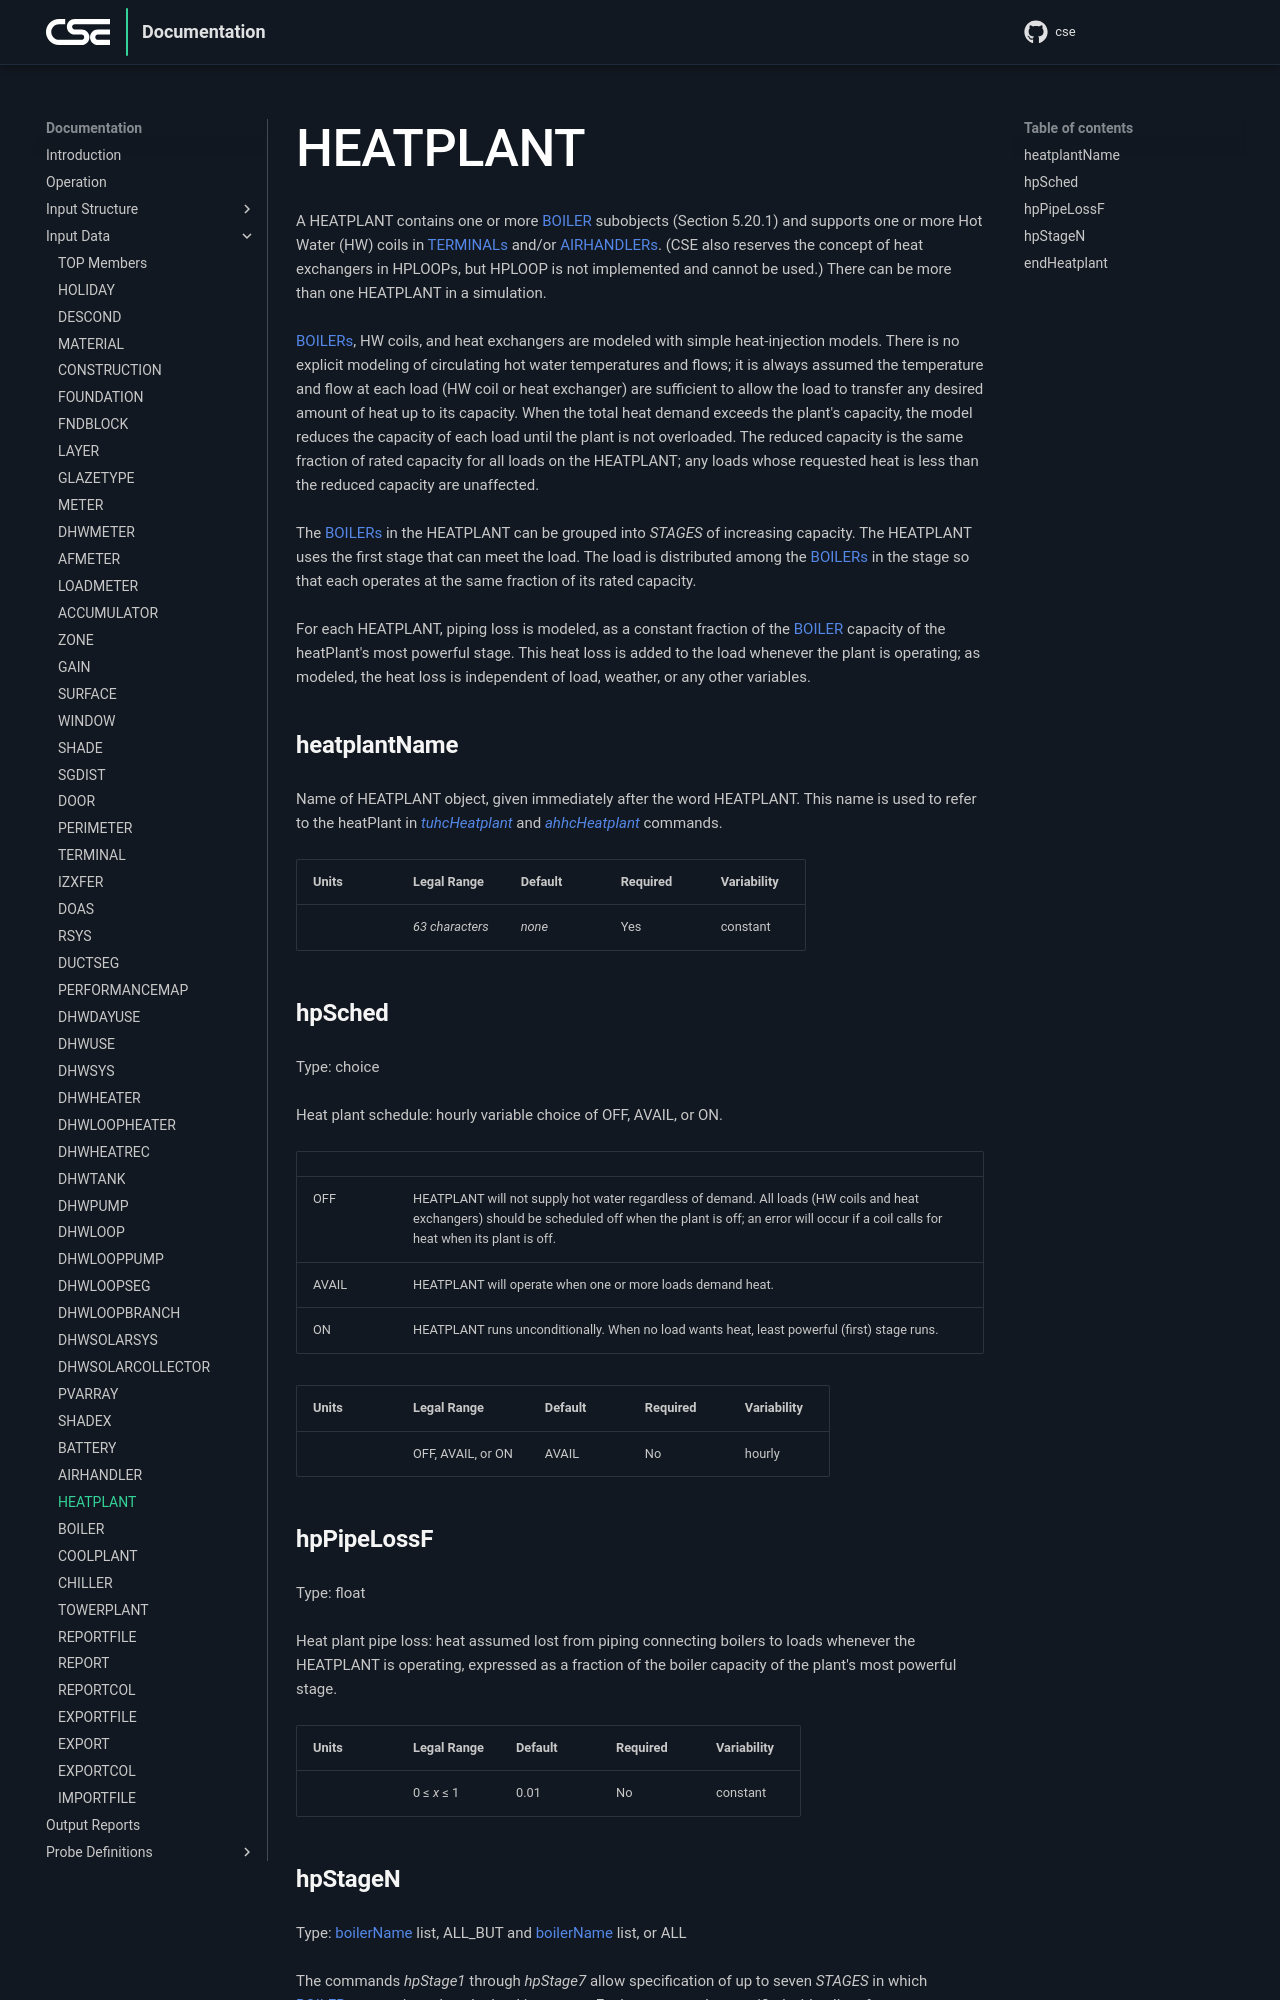

repository: cse-sim/cse · page: input-data/heatplant/index.html · generator: mkdocs

# HEATPLANT

A HEATPLANT contains one or more BOILER subobjects (Section 5.20.1) and supports one or more Hot Water (HW) coils in TERMINALs and/or AIRHANDLERs. (CSE also reserves the concept of heat exchangers in HPLOOPs, but HPLOOP is not implemented and cannot be used.) There can be more than one HEATPLANT in a simulation.

BOILERs, HW coils, and heat exchangers are modeled with simple heat-injection models. There is no explicit modeling of circulating hot water temperatures and flows; it is always assumed the temperature and flow at each load (HW coil or heat exchanger) are sufficient to allow the load to transfer any desired amount of heat up to its capacity. When the total heat demand exceeds the plant's capacity, the model reduces the capacity of each load until the plant is not overloaded. The reduced capacity is the same fraction of rated capacity for all loads on the HEATPLANT; any loads whose requested heat is less than the reduced capacity are unaffected.

The BOILERs in the HEATPLANT can be grouped into *STAGES* of increasing capacity. The HEATPLANT uses the first stage that can meet the load. The load is distributed among the BOILERs in the stage so that each operates at the same fraction of its rated capacity.

For each HEATPLANT, piping loss is modeled, as a constant fraction of the BOILER capacity of the heatPlant's most powerful stage. This heat loss is added to the load whenever the plant is operating; as modeled, the heat loss is independent of load, weather, or any other variables.

### heatplantName

Name of HEATPLANT object, given immediately after the word HEATPLANT. This name is used to refer to the heatPlant in *tuhcHeatplant* and *ahhcHeatplant* <!-- and *_____* (for heat exchanger) --> commands.

{{
  member_table({
    "units": "",
    "legal_range": "*63 characters*", 
    "default": "*none*",
    "required": "Yes",
    "variability": "constant" 
  })
}}

### hpSched

Type: choice

Heat plant schedule: hourly variable choice of OFF, AVAIL, or ON.

{{
  csv_table("OFF,     HEATPLANT will not supply hot water regardless of demand. All loads (HW coils and heat exchangers) should be scheduled off when the plant is off; an error will occur if a coil calls for heat when its plant is off.
AVAIL,   HEATPLANT will operate when one or more loads demand heat.
ON,      HEATPLANT runs unconditionally. When no load wants heat&comma; least powerful (first) stage runs.")
}}

{{
  member_table({
    "units": "",
    "legal_range": "OFF, AVAIL, or ON", 
    "default": "AVAIL",
    "required": "No",
    "variability": "hourly" 
  })
}}

### hpPipeLossF

Type: float

Heat plant pipe loss: heat assumed lost from piping connecting boilers to loads whenever the HEATPLANT is operating, expressed as a fraction of the boiler capacity of the plant's most powerful stage.

{{
  member_table({
    "units": "",
    "legal_range": "0 ≤ *x* ≤ 1", 
    "default": "0.01",
    "required": "No",
    "variability": "constant" 
  })
}}
